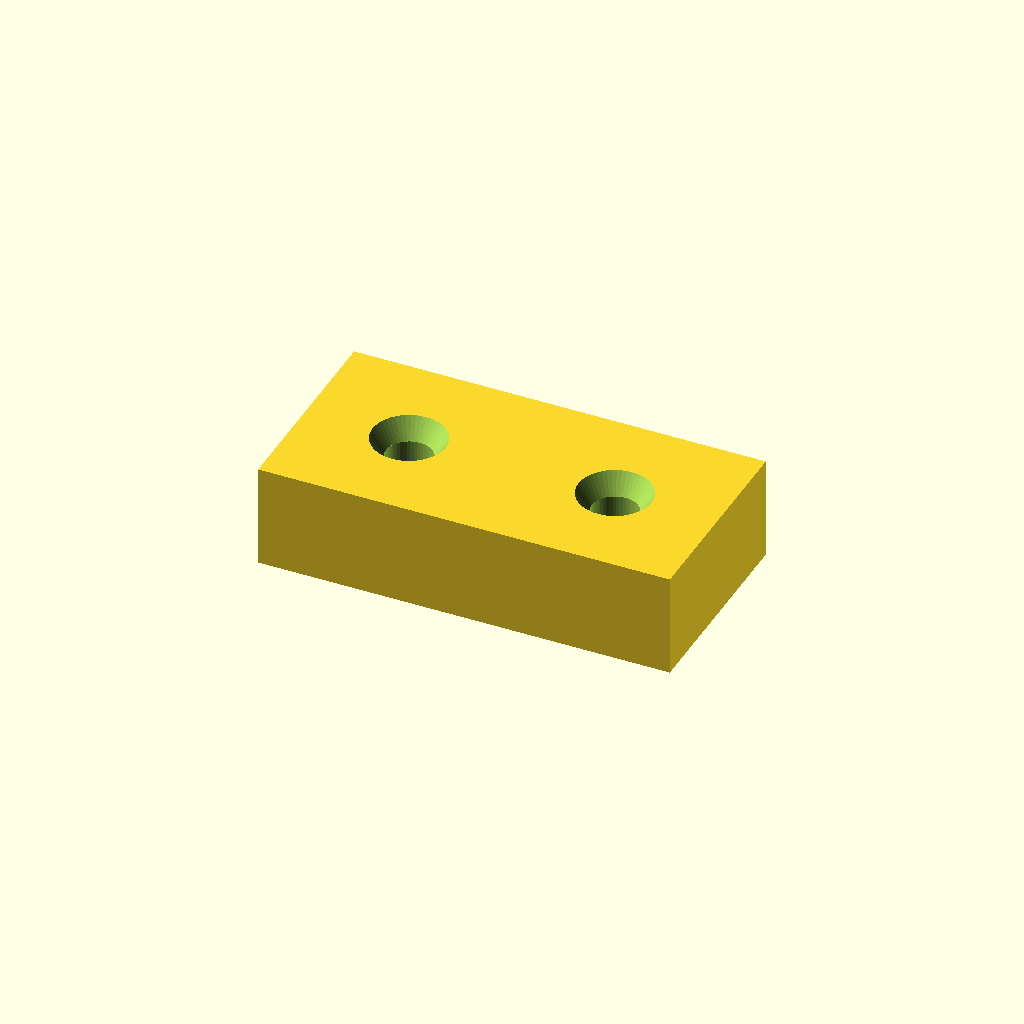
Cell 1 — every parameter at its default value.
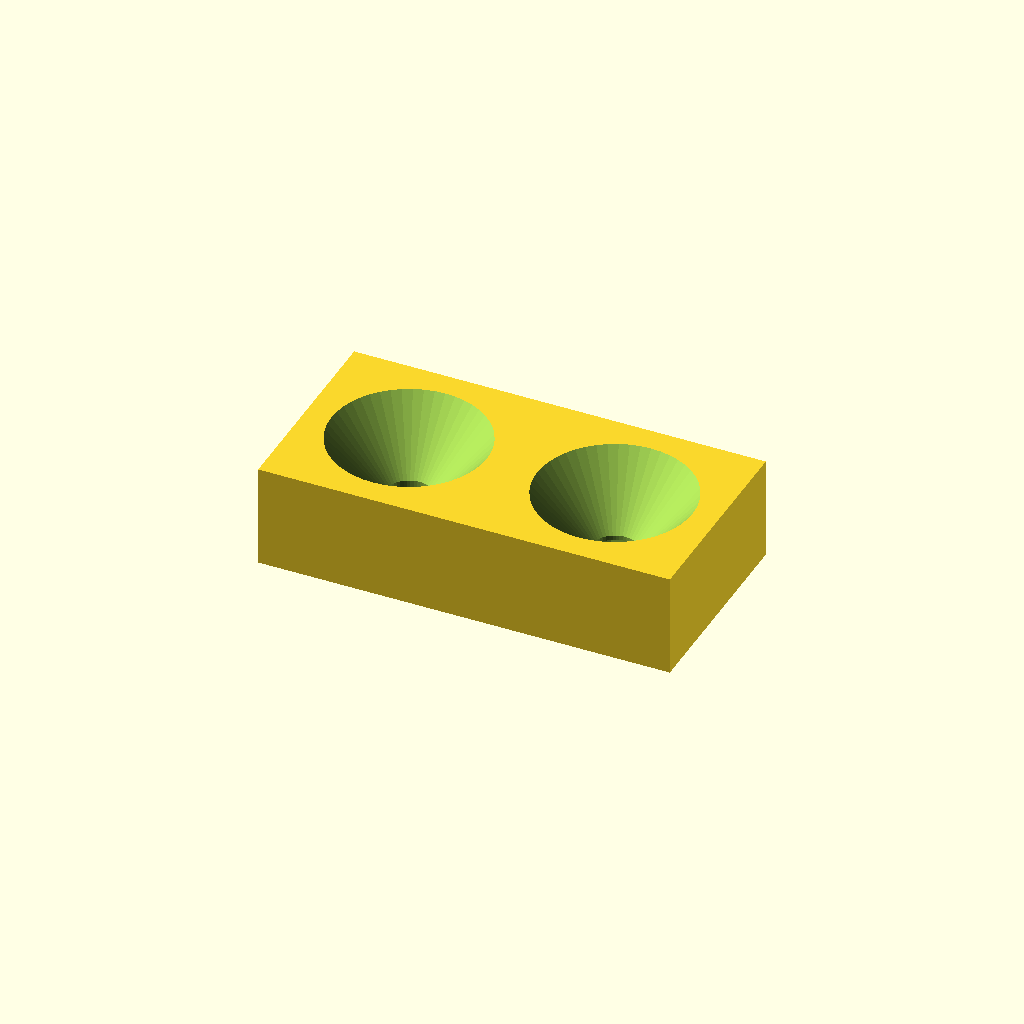
Cell 2 — head_d set to 16.8, the other parameters unchanged.
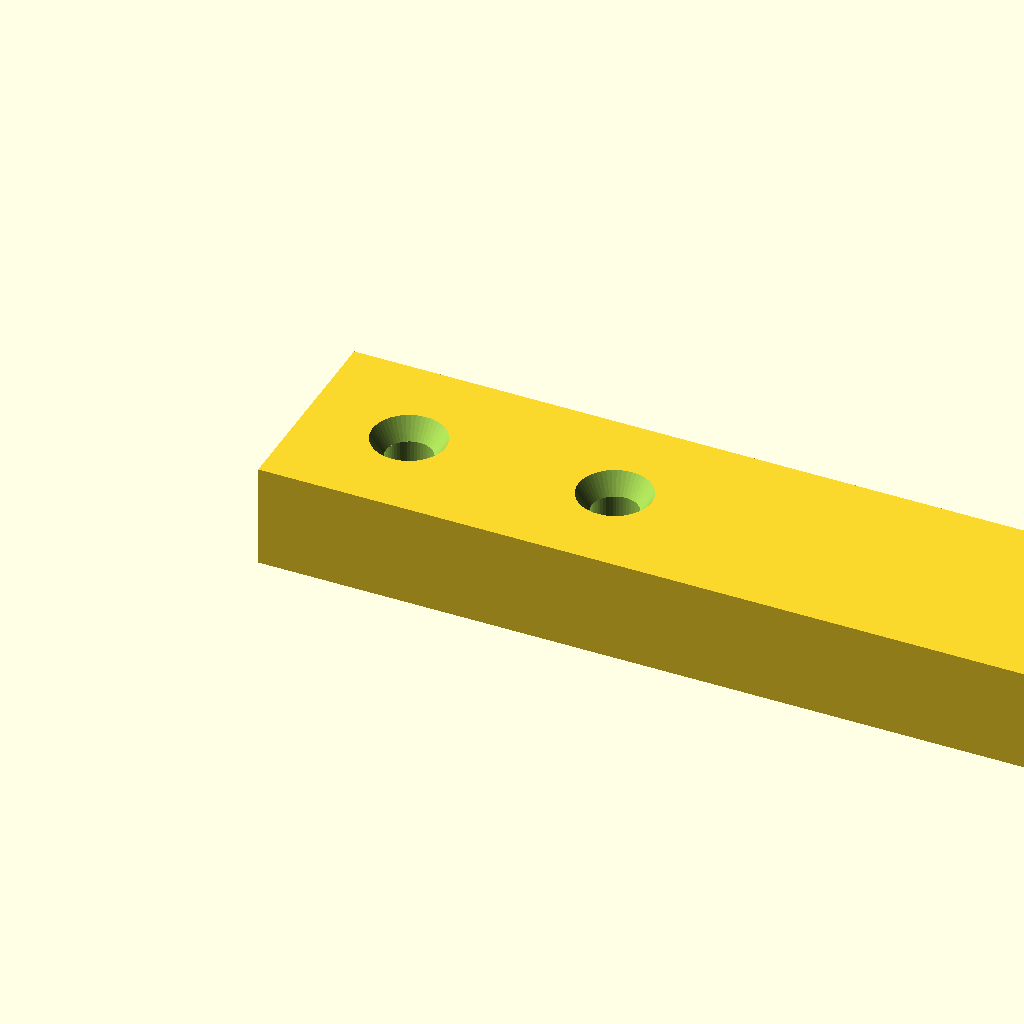
Cell 3: block_w = 80 (everything else at default).
One fixed orthographic camera (rotation 55°, 0°, 25°; colour scheme Cornfield) for every cell.
OpenSCAD source file assets/parts/fastener-m4.scad:
/*
	fastener-m4 — M4 沉头孔 + 螺母槽样件

	测什么
		一块 40×20×10 的样件，左边一个 M4 沉头通孔（平头螺钉），
		右边一个 M4 通孔 + 六角螺母槽（从底面塞螺母）。
		这两处正是挂钩、挂板这类件的受力点：沉头能不能让螺钉平齐，
		螺母槽能不能让螺母卡住不打转。

	怎么判读
		- 螺钉头应完全沉入、与顶面平齐：沉不下去 = 沉头锥角/深度不够；
		  沉下去但晃 = 通孔偏大。
		- 螺母从底面塞入应"卡住、不掉、不打转"：太紧塞不进（孔偏小），
		  太松会打转（槽偏大）。M4 螺母对边 7.0 mm，这里给 7.2 mm 余量。
		- 螺母槽顶面是水平朝下的面，会被 print3d_check 算作真悬垂——
		  这是正常的（螺母槽顶就是一段小桥），<0.5 cm² 一般不用支撑。
		- 通孔 4.5 mm 是 FDM 上的常用 M4 间隙孔；如果螺钉穿不进，
		  把 hole_d 调到 4.6–4.8 再导出一次。
		- 沉头深度按 90° 沉头自动算：(head_d - hole_d) / 2，不用手填角度。

	期望值（默认参数）
		STL 体积 7.353 cm³，包围盒 40.00 × 20.00 × 10.00 mm，单实体，水密。
		真悬垂 ≈0.29 cm²（螺母槽顶面减去通孔）。
		沉头深 1.95 mm，螺母槽深 3.41 mm、六角对边 7.20 mm。

	参数
		hole_d       M4 通孔直径 (mm)
		head_d       M4 平头最大直径 (mm)
		nut_af       六角螺母对边 (mm)
		nut_h        螺母槽深 (mm)
		block_w/d/h  样件宽 / 深 / 高 (mm)
		csk_x        沉头孔中心 X
		nut_x        螺母槽中心 X
		fn           圆周分段数
*/

/* [M4 通孔 / 沉头] */
hole_d = 4.5;     // 通孔直径 (mm)
head_d = 8.4;     // 平头最大直径 (mm)：M4 内六角平头约 8.0–8.4

/* [M4 螺母槽] */
nut_af = 7.2;     // 六角对边 (mm)：M4 标准螺母 7.0，留 0.2 余量
nut_h = 3.4;      // 槽深 (mm)：螺母厚 3.2 + 0.2

/* [块体] */
block_w = 40;     // X
block_d = 20;     // Y
block_h = 10;     // Z

/* [布局] */
csk_x = 10;       // 沉头孔中心 X
nut_x = 30;       // 螺母槽中心 X

/* [网格] */
fn = 48;

// 90° 沉头：锥高由头径和孔径共同决定
csk_h = (head_d - hole_d) / 2;

assert(head_d > hole_d, "head_d 必须大于 hole_d");
assert(nut_h < block_h, "nut_h 必须小于块高，槽才能从底面往上留顶");
assert(csk_x > hole_d && csk_x < block_w - hole_d, "csk_x 超出块体");
assert(nut_x > nut_af / 2 && nut_x < block_w - nut_af / 2, "nut_x 超出块体");

module m4_sample() {
	difference() {
		cube([block_w, block_d, block_h]);

		// 左边：通孔
		translate([csk_x, block_d / 2, -1])
			cylinder(h = block_h + 2, d = hole_d, $fn = fn);
		// 左边：90° 沉头锥（d1 在下、d2 在上 → 从顶面向下张开）
		translate([csk_x, block_d / 2, block_h - csk_h])
			cylinder(h = csk_h + 1, d1 = hole_d, d2 = head_d, $fn = fn);

		// 右边：通孔 + 沉头
		translate([nut_x, block_d / 2, -1])
			cylinder(h = block_h + 2, d = hole_d, $fn = fn);
		translate([nut_x, block_d / 2, block_h - csk_h])
			cylinder(h = csk_h + 1, d1 = hole_d, d2 = head_d, $fn = fn);
		// 右边：六角螺母槽，从底面往上挖；$fn=6 的"直径"是对角尺寸
		translate([nut_x, block_d / 2, -1])
			cylinder(h = nut_h + 1.01, d = nut_af / cos(30), $fn = 6);
	}
}

m4_sample();
Customizer parameters (derived from the source; name, type, default, range or options):
hole_d: number, default 4.5
head_d: number, default 8.4
nut_af: number, default 7.2
nut_h: number, default 3.4
block_w: number, default 40
block_d: number, default 20
block_h: number, default 10
csk_x: number, default 10
nut_x: number, default 30
fn: number, default 48
